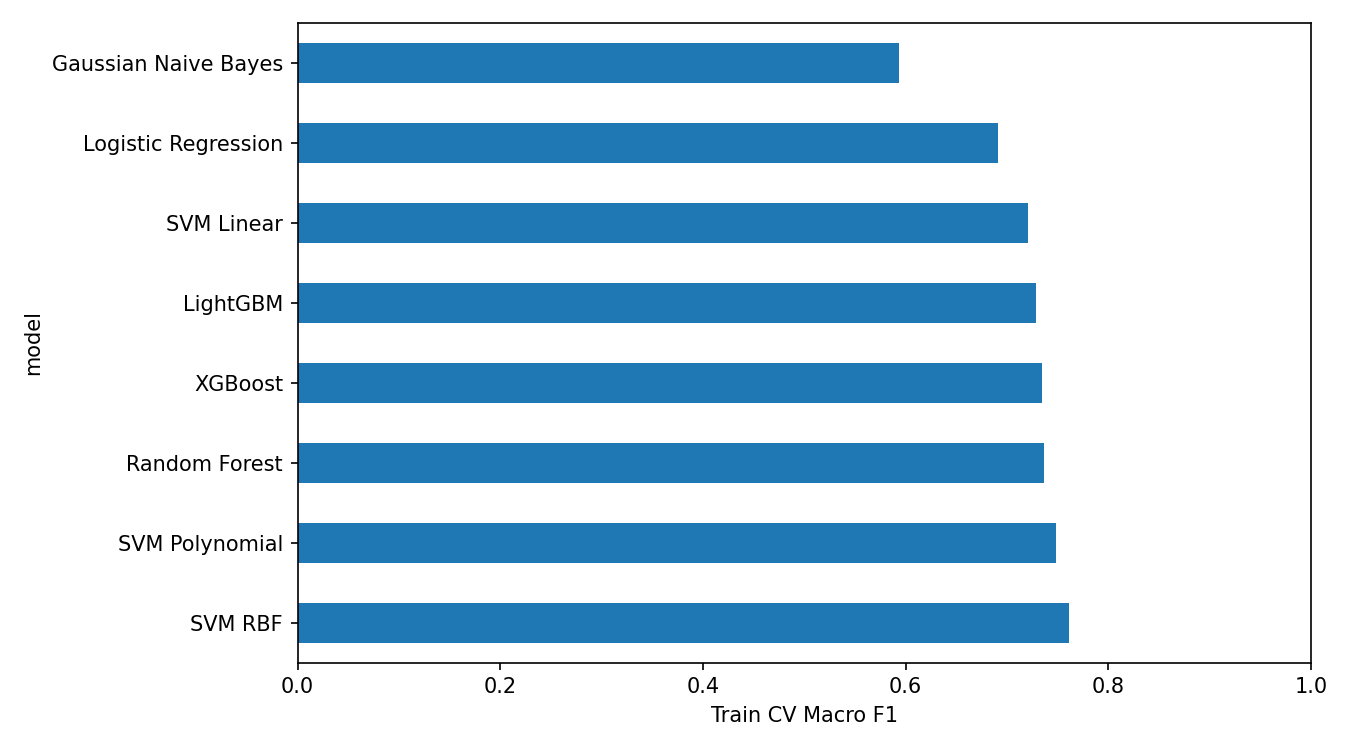

Source data for this figure (header and first rows):
model, candidate, cv_macro_f1, cv_f1_std, cv_accuracy, cv_train_accuracy, seconds, parameters
SVM RBF, 1, 0.7608, 0.01392, 0.7659, 0.997, 66.01, Pipeline(steps=[('scaler', StandardScale…
SVM Polynomial, 1, 0.7479, 0.01801, 0.7504, 0.9794, 25.23, Pipeline(steps=[('scaler', StandardScale…
Random Forest, 0, 0.737, 0.01349, 0.7427, 1.0, 8.778, RandomForestClassifier(n_estimators=160,…
XGBoost, 1, 0.7342, 0.01118, 0.7401, 1.0, 216.7, XGBClassifier(base_score=None, booster=N…
LightGBM, 0, 0.7285, 0.01076, 0.7333, 1.0, 154.3, LGBMClassifier(colsample_bytree=0.7, lea…
SVM Linear, 0, 0.7203, 0.01309, 0.7213, 0.9515, 23.97, Pipeline(steps=[('scaler', StandardScale…
Logistic Regression, 0, 0.6912, 0.006348, 0.6955, 0.9949, 29.12, Pipeline(steps=[('scaler', StandardScale…
Gaussian Naive Bayes, 0, 0.5939, 0.008096, 0.6098, 0.6398, 0.5148, GaussianNB()
